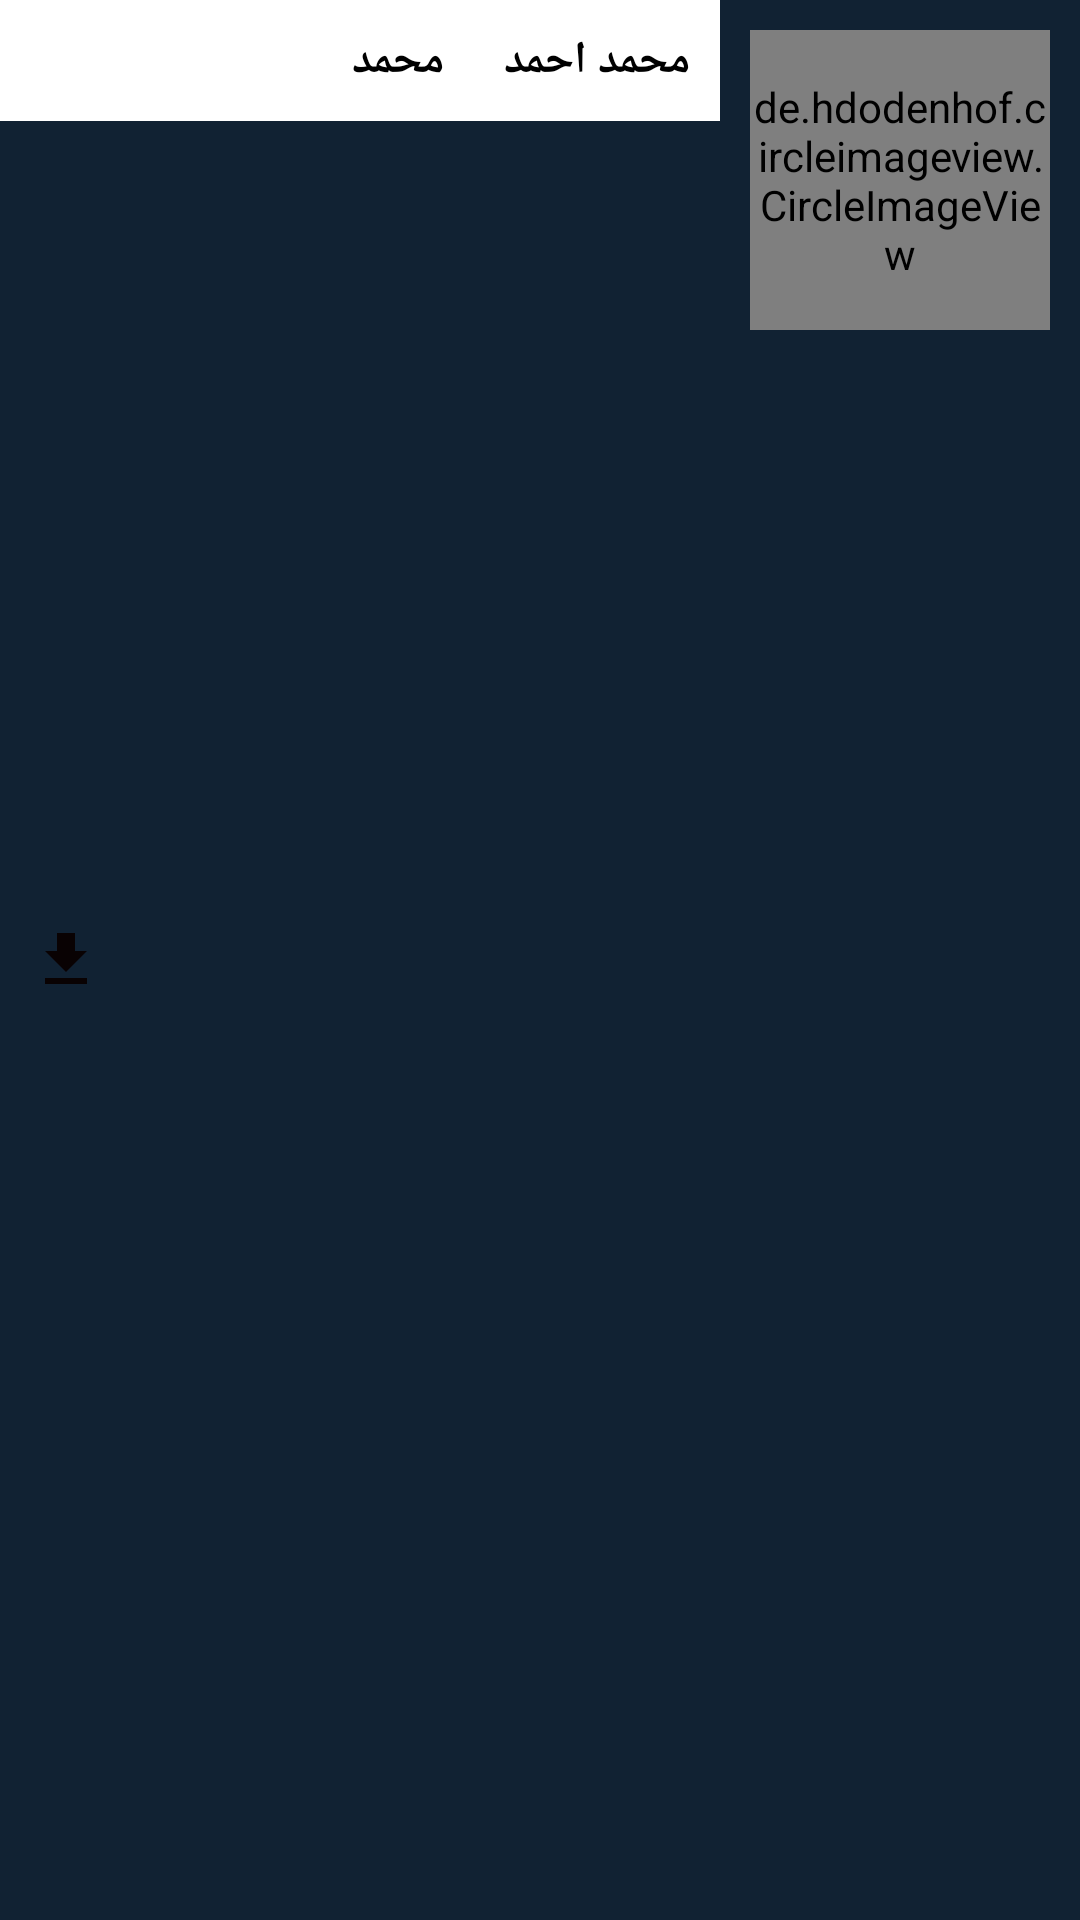

Produce the Android XML layout that renders to this screen, including the resource entries it uses.
<!-- AndroidManifest.xml: application theme AppTheme -->
<!-- res/layout/azkar_item.xml -->
<?xml version="1.0" encoding="utf-8"?>
<RelativeLayout xmlns:android="http://schemas.android.com/apk/res/android"
    android:layout_width="match_parent"
    android:layout_margin="10dp"
    android:background="#123" android:layout_height="wrap_content">
    <de.hdodenhof.circleimageview.CircleImageView
        android:layout_width="100dp"
        android:layout_margin="10dp"
        android:layout_height="100dp"
        android:layout_alignParentTop="true"
        android:layout_alignParentRight="true"
        android:src="@drawable/logo"
        android:id="@+id/reader_ivimg"/>
    <RelativeLayout
        android:layout_width="300dp"
        android:background="#fff"
        android:layout_height="wrap_content"
        android:layout_toLeftOf="@id/reader_ivimg"
        >


        <TextView
            android:fontFamily="@font/quran"
            android:layout_alignParentRight="true"
            android:layout_marginRight="20dp"
            android:textStyle="bold"
            android:textColor="#000"
            android:textSize="15sp"
            android:layout_width="wrap_content"
            android:layout_height="wrap_content"
            android:layout_margin="10dp"
            android:text="محمد احمد"
            android:id="@+id/teader_tvname"
            android:layout_centerVertical="true"/>
        <TextView
            android:fontFamily="@font/font5"
            android:layout_marginLeft="100dp"
            android:textStyle="bold"
            android:textColor="#000"
            android:textSize="15sp"
            android:layout_width="wrap_content"
            android:layout_height="wrap_content"
            android:layout_marginRight="20sp"
            android:layout_margin="10dp"

            android:text="محمد "
            android:id="@+id/teader_tvtitle"
            android:layout_toLeftOf="@id/teader_tvname" />

    </RelativeLayout>


    <ImageView
        android:fontFamily="@font/kofy"
        android:layout_marginTop="20sp"

        android:textStyle="bold"
        android:textColor="#fff"
        android:textSize="15sp"
        android:layout_width="wrap_content"
        android:src="@drawable/ic_file_download_black_24dp"
        android:layout_height="wrap_content"
        android:layout_alignParentLeft="true"
        android:layout_margin="10dp"
        android:text="محمد احمد"
        android:id="@+id/teader_btn_download"
        android:layout_centerVertical="true"/>


</RelativeLayout>
<!-- resources referenced by this layout -->
<resources>
  <!-- drawable ic_file_download_black_24dp (drawable) -->
  <vector android:height="24dp" android:tint="#090203"
      android:viewportHeight="24.0" android:viewportWidth="24.0"
      android:width="24dp" xmlns:android="http://schemas.android.com/apk/res/android">
      <path android:fillColor="#FF000000" android:pathData="M19,9h-4V3H9v6H5l7,7 7,-7zM5,18v2h14v-2H5z"/>
  </vector>
  <!-- drawable logo: png bitmap (drawable, 15015 bytes) -->
  <style name="AppTheme" parent="Theme.AppCompat.Light.NoActionBar">
  
      </style>
</resources>
